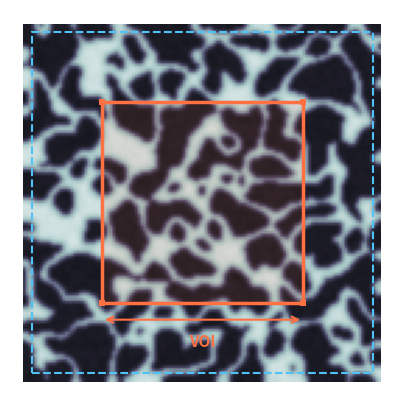

Recreate this plot in Python. (Note: this script raises an exception after producing the figure.)
"""
Pipeline figure visuals for boxes 2, 4, 5, 6, 7.
Generates publication-ready PNGs with transparent backgrounds.
"""

import numpy as np
import matplotlib.pyplot as plt
from matplotlib.colors import LinearSegmentedColormap
from scipy.ndimage import gaussian_filter, distance_transform_edt, label
import matplotlib.patches as patches

plt.rcParams['font.family'] = 'sans-serif'
plt.rcParams['font.size'] = 11

OUT = '/home/claude'

# ── Shared: generate a synthetic bone slice ──────────────────────────
def make_bone_slice(size=128, seed=42, bvtv_target=0.30):
    rng = np.random.default_rng(seed)
    noise = rng.standard_normal((size, size))
    field = gaussian_filter(noise, sigma=3.0)
    
    # Elastic warp for irregularity
    warp_x = gaussian_filter(rng.standard_normal((size, size)), sigma=10) * 1.5
    warp_y = gaussian_filter(rng.standard_normal((size, size)), sigma=10) * 1.5
    y_grid, x_grid = np.mgrid[0:size, 0:size]
    x_warped = np.clip((x_grid + warp_x).astype(int), 0, size - 1)
    y_warped = np.clip((y_grid + warp_y).astype(int), 0, size - 1)
    field = field[y_warped, x_warped]
    
    # Zero-crossing wall detection — calibrate threshold for target BV/TV
    lo, hi = 0.05, 1.5
    for _ in range(30):
        tau = (lo + hi) / 2
        mask = np.abs(field) < tau
        current_bvtv = mask.mean()
        if current_bvtv < bvtv_target:
            lo = tau
        else:
            hi = tau
    bone_mask = np.abs(field) < tau
    
    # Convert to greyscale
    dist = distance_transform_edt(bone_mask)
    greyscale = np.where(bone_mask, 160 + 60 * np.clip(dist / 3, 0, 1), 30)
    greyscale += rng.normal(0, 5, greyscale.shape)
    greyscale = gaussian_filter(greyscale, sigma=0.8)
    return np.clip(greyscale, 0, 255), bone_mask


# ═══════════════════════════════════════════════════════════════════════
# BOX 2: Sub-volume extraction
# ═══════════════════════════════════════════════════════════════════════
def make_subvolume_figure():
    fig, ax = plt.subplots(figsize=(5, 5))
    bone_slice, _ = make_bone_slice(128, seed=42, bvtv_target=0.30)
    ax.imshow(bone_slice, cmap='bone', origin='lower', vmin=0, vmax=255)
    
    outer = patches.Rectangle((3, 3), 122, 122, linewidth=1.5,
                               edgecolor='#4FC3F7', facecolor='none', linestyle='--')
    ax.add_patch(outer)
    
    inner = patches.Rectangle((28, 28), 72, 72, linewidth=2.5,
                               edgecolor='#FF7043', facecolor='#FF704318', linestyle='-')
    ax.add_patch(inner)
    
    for corner in [(28, 28), (100, 28), (28, 100), (100, 100)]:
        ax.plot(*corner, 's', color='#FF7043', markersize=5, markeredgewidth=0)
    
    ax.annotate('', xy=(100, 22), xytext=(28, 22),
                arrowprops=dict(arrowstyle='<->', color='#FF7043', lw=1.5))
    ax.text(64, 14, 'VOI', ha='center', va='center', color='#FF7043',
            fontsize=11, fontweight='bold')
    
    ax.set_xlim(-5, 133)
    ax.set_ylim(-5, 133)
    ax.axis('off')
    fig.savefig(f'{OUT}/box2_subvolume.png', dpi=300,
                bbox_inches='tight', transparent=True, pad_inches=0.1)
    plt.close()
    print("  Box 2 saved")


# ═══════════════════════════════════════════════════════════════════════
# BOX 4: Quantum circuit (ZZ Feature Map)
# ═══════════════════════════════════════════════════════════════════════
def make_circuit_figure():
    fig, ax = plt.subplots(figsize=(7, 3.5))
    
    n_qubits = 4
    qubit_y = [3 - i * 0.85 for i in range(n_qubits)]
    
    # Wires
    for i, y in enumerate(qubit_y):
        ax.plot([0.3, 6.8], [y, y], '-', color='#AAAAAA', lw=0.8)
        ax.text(0.08, y, f'q{i}', ha='right', va='center',
                fontsize=9, color='#888888', fontfamily='monospace')
    
    # Hadamard gates
    for y in qubit_y:
        box = patches.FancyBboxPatch((0.78, y - 0.2), 0.44, 0.4,
              boxstyle="round,pad=0.04", facecolor='#5C6BC0', edgecolor='#3949AB', lw=1.2)
        ax.add_patch(box)
        ax.text(1.0, y, 'H', ha='center', va='center', color='white',
                fontsize=11, fontweight='bold')
    
    # Rz encoding (layer 1)
    for i, y in enumerate(qubit_y):
        box = patches.FancyBboxPatch((1.72, y - 0.2), 0.56, 0.4,
              boxstyle="round,pad=0.04", facecolor='#26A69A', edgecolor='#00897B', lw=1.2)
        ax.add_patch(box)
        ax.text(2.0, y, f'Rz(x{i})', ha='center', va='center', color='white',
                fontsize=8, fontweight='bold')
    
    # ZZ entangling (CNOT pairs)
    zz_pairs = [(0, 1), (1, 2), (2, 3)]
    for j, (q1, q2) in enumerate(zz_pairs):
        x_pos = 3.1 + j * 0.65
        y1, y2 = qubit_y[q1], qubit_y[q2]
        ax.plot([x_pos, x_pos], [y1, y2], '-', color='#EF5350', lw=2.0)
        ax.plot(x_pos, y1, 'o', color='#EF5350', markersize=7, markeredgewidth=0)
        circle = plt.Circle((x_pos, y2), 0.13, facecolor='white',
                           edgecolor='#EF5350', lw=1.8)
        ax.add_patch(circle)
        ax.plot([x_pos - 0.08, x_pos + 0.08], [y2, y2], '-', color='#EF5350', lw=1.3)
        ax.plot([x_pos, x_pos], [y2 - 0.08, y2 + 0.08], '-', color='#EF5350', lw=1.3)
    
    # Rz encoding (layer 2)
    for i, y in enumerate(qubit_y):
        box = patches.FancyBboxPatch((5.22, y - 0.2), 0.56, 0.4,
              boxstyle="round,pad=0.04", facecolor='#26A69A', edgecolor='#00897B', lw=1.2)
        ax.add_patch(box)
        ax.text(5.5, y, f'Rz(x{i})', ha='center', va='center', color='white',
                fontsize=8, fontweight='bold')
    
    # Measurement
    for y in qubit_y:
        box = patches.FancyBboxPatch((6.28, y - 0.2), 0.4, 0.4,
              boxstyle="round,pad=0.04", facecolor='#78909C', edgecolor='#546E7A', lw=1.2)
        ax.add_patch(box)
        arc = patches.Arc((6.48, y - 0.02), 0.22, 0.22, angle=0,
                          theta1=180, theta2=360, color='white', lw=1.5)
        ax.add_patch(arc)
        ax.plot([6.48, 6.55], [y - 0.02, y + 0.13], '-', color='white', lw=1.3)
    
    # Stage labels
    ax.text(1.0, 3.45, 'Hadamard', ha='center', fontsize=7.5, color='#5C6BC0', fontstyle='italic')
    ax.text(2.0, 3.45, 'Encode', ha='center', fontsize=7.5, color='#26A69A', fontstyle='italic')
    ax.text(3.7, 3.45, 'ZZ entangle', ha='center', fontsize=7.5, color='#EF5350', fontstyle='italic')
    ax.text(5.5, 3.45, 'Encode', ha='center', fontsize=7.5, color='#26A69A', fontstyle='italic')
    
    ax.set_xlim(-0.2, 7.0)
    ax.set_ylim(-0.2, 3.7)
    ax.set_aspect('equal')
    ax.axis('off')
    fig.savefig(f'{OUT}/box4_quantum_circuit.png', dpi=300,
                bbox_inches='tight', transparent=True, pad_inches=0.1)
    plt.close()
    print("  Box 4 saved")


# ═══════════════════════════════════════════════════════════════════════
# BOX 5: Kernel matrix heatmap
# ═══════════════════════════════════════════════════════════════════════
def make_kernel_figure():
    rng = np.random.default_rng(42)
    n = 200
    half = n // 2
    
    K = np.zeros((n, n))
    
    # Within-class blocks
    block1 = rng.uniform(0.2, 0.9, (half, half))
    block1 = gaussian_filter(block1, sigma=4)
    block2 = rng.uniform(0.2, 0.9, (half, half))
    block2 = gaussian_filter(block2, sigma=4)
    
    K[:half, :half] = block1
    K[half:, half:] = block2
    
    # Between-class (near zero)
    K[:half, half:] = rng.uniform(0, 0.05, (half, half))
    K[half:, :half] = rng.uniform(0, 0.05, (half, half))
    
    K = (K + K.T) / 2
    np.fill_diagonal(K, 1.0)
    
    cmap = LinearSegmentedColormap.from_list('qk',
        ['#0D1B2A', '#1B3A5C', '#26A69A', '#FFD54F', '#FFFFFF'], N=256)
    
    fig, ax = plt.subplots(figsize=(5, 4.5))
    im = ax.imshow(K, cmap=cmap, vmin=0, vmax=1, aspect='equal')
    
    ax.axhline(y=half - 0.5, color='#FF7043', lw=1.2, ls='--', alpha=0.8)
    ax.axvline(x=half - 0.5, color='#FF7043', lw=1.2, ls='--', alpha=0.8)
    
    ax.text(half // 2, -8, 'Sparse', ha='center', fontsize=9, color='#4FC3F7', fontweight='bold')
    ax.text(half + half // 2, -8, 'Dense', ha='center', fontsize=9, color='#FF7043', fontweight='bold')
    
    cbar = plt.colorbar(im, ax=ax, fraction=0.046, pad=0.04, shrink=0.85)
    cbar.set_label('κ(xᵢ, xⱼ)', fontsize=10)
    cbar.ax.tick_params(labelsize=8)
    ax.set_xlabel('Sample index', fontsize=10)
    ax.set_ylabel('Sample index', fontsize=10)
    ax.tick_params(labelsize=8)
    
    fig.savefig(f'{OUT}/box5_kernel_matrix.png', dpi=300,
                bbox_inches='tight', transparent=True, pad_inches=0.1)
    plt.close()
    print("  Box 5 saved")


# ═══════════════════════════════════════════════════════════════════════
# BOX 6: Displacement field reconstruction
# ═══════════════════════════════════════════════════════════════════════
def make_displacement_figure():
    bone_slice, bone_mask = make_bone_slice(128, seed=42, bvtv_target=0.30)
    rng = np.random.default_rng(123)
    y_coords, x_coords = np.mgrid[0:128, 0:128]
    
    uy = -0.08 * y_coords + 0.015 * np.sin(x_coords * 0.12) * y_coords / 128
    ux = 0.025 * np.sin(y_coords * 0.08) * (x_coords - 64) / 64
    
    noise_ux = gaussian_filter(rng.standard_normal((128, 128)), sigma=6) * 0.8
    noise_uy = gaussian_filter(rng.standard_normal((128, 128)), sigma=6) * 0.8
    ux += noise_ux * bone_mask
    uy += noise_uy * bone_mask
    
    disp_mag = np.sqrt(ux ** 2 + uy ** 2)
    disp_masked = np.where(bone_mask, disp_mag, np.nan)
    
    cmap_d = LinearSegmentedColormap.from_list('disp',
        ['#1A237E', '#1565C0', '#26A69A', '#FFD54F', '#FF7043', '#B71C1C'], N=256)
    
    fig, ax = plt.subplots(figsize=(5, 5))
    ax.imshow(bone_slice, cmap='bone', origin='lower', vmin=0, vmax=255, alpha=0.35)
    im = ax.imshow(disp_masked, cmap=cmap_d, origin='lower', alpha=0.85,
                   vmin=0, vmax=np.nanpercentile(disp_masked, 98))
    
    step = 8
    mask_sparse = bone_mask[::step, ::step]
    ax.quiver(x_coords[::step, ::step][mask_sparse],
              y_coords[::step, ::step][mask_sparse],
              ux[::step, ::step][mask_sparse],
              uy[::step, ::step][mask_sparse],
              color='white', alpha=0.6, scale=12, width=0.004,
              headwidth=3, headlength=3)
    
    cbar = plt.colorbar(im, ax=ax, fraction=0.046, pad=0.04, shrink=0.85)
    cbar.set_label('|u| (μm)', fontsize=10)
    cbar.ax.tick_params(labelsize=8)
    ax.axis('off')
    fig.savefig(f'{OUT}/box6_displacement.png', dpi=300,
                bbox_inches='tight', transparent=True, pad_inches=0.1)
    plt.close()
    print("  Box 6 saved")


# ═══════════════════════════════════════════════════════════════════════
# BOX 7: Principal strain map
# ═══════════════════════════════════════════════════════════════════════
def make_strain_figure():
    bone_slice, bone_mask = make_bone_slice(128, seed=42, bvtv_target=0.30)
    rng = np.random.default_rng(456)
    y_coords, x_coords = np.mgrid[0:128, 0:128]
    
    # Base compressive gradient
    base_strain = -0.008 * (y_coords / 128)
    
    # Strain concentrations at thin trabeculae
    dist = distance_transform_edt(bone_mask)
    dist_norm = dist / (dist.max() + 1e-6)
    local = -0.025 * (1 - dist_norm) ** 2 * bone_mask
    
    # Heterogeneous component
    hetero = gaussian_filter(rng.standard_normal((128, 128)), sigma=5) * 0.008
    
    strain = (base_strain + local + hetero) * bone_mask
    strain_masked = np.where(bone_mask, strain, np.nan)
    
    cmap_s = LinearSegmentedColormap.from_list('strain',
        ['#0D47A1', '#1565C0', '#42A5F5', '#BBDEFB',
         '#FFFFFF',
         '#FFCDD2', '#EF5350', '#C62828', '#8B0000'], N=256)
    
    vmax = np.nanpercentile(np.abs(strain_masked), 98)
    
    fig, ax = plt.subplots(figsize=(5, 5))
    ax.imshow(bone_slice, cmap='bone', origin='lower', vmin=0, vmax=255, alpha=0.3)
    im = ax.imshow(strain_masked, cmap=cmap_s, origin='lower', alpha=0.85,
                   vmin=-vmax, vmax=vmax)
    
    # Mark hotspots
    strain_abs = np.abs(np.nan_to_num(strain_masked))
    threshold = np.percentile(strain_abs[strain_abs > 0], 96)
    hotspot_mask = strain_abs > threshold
    labelled, n_clusters = label(hotspot_mask)
    count = 0
    for cid in range(1, n_clusters + 1):
        cy, cx = np.where(labelled == cid)
        if len(cy) > 8:
            ax.add_patch(plt.Circle((cx.mean(), cy.mean()), 7,
                         facecolor='none', edgecolor='#FFD54F', lw=1.5, ls='--'))
            count += 1
            if count >= 5:
                break
    
    cbar = plt.colorbar(im, ax=ax, fraction=0.046, pad=0.04, shrink=0.85)
    cbar.set_label('ε₃ (min. principal strain)', fontsize=10)
    cbar.ax.tick_params(labelsize=8)
    ax.axis('off')
    fig.savefig(f'{OUT}/box7_strain.png', dpi=300,
                bbox_inches='tight', transparent=True, pad_inches=0.1)
    plt.close()
    print("  Box 7 saved")


if __name__ == '__main__':
    print("Generating pipeline visuals...\n")
    make_subvolume_figure()
    make_circuit_figure()
    make_kernel_figure()
    make_displacement_figure()
    make_strain_figure()
    print("\nDone — all 5 PNGs in /home/claude/")
